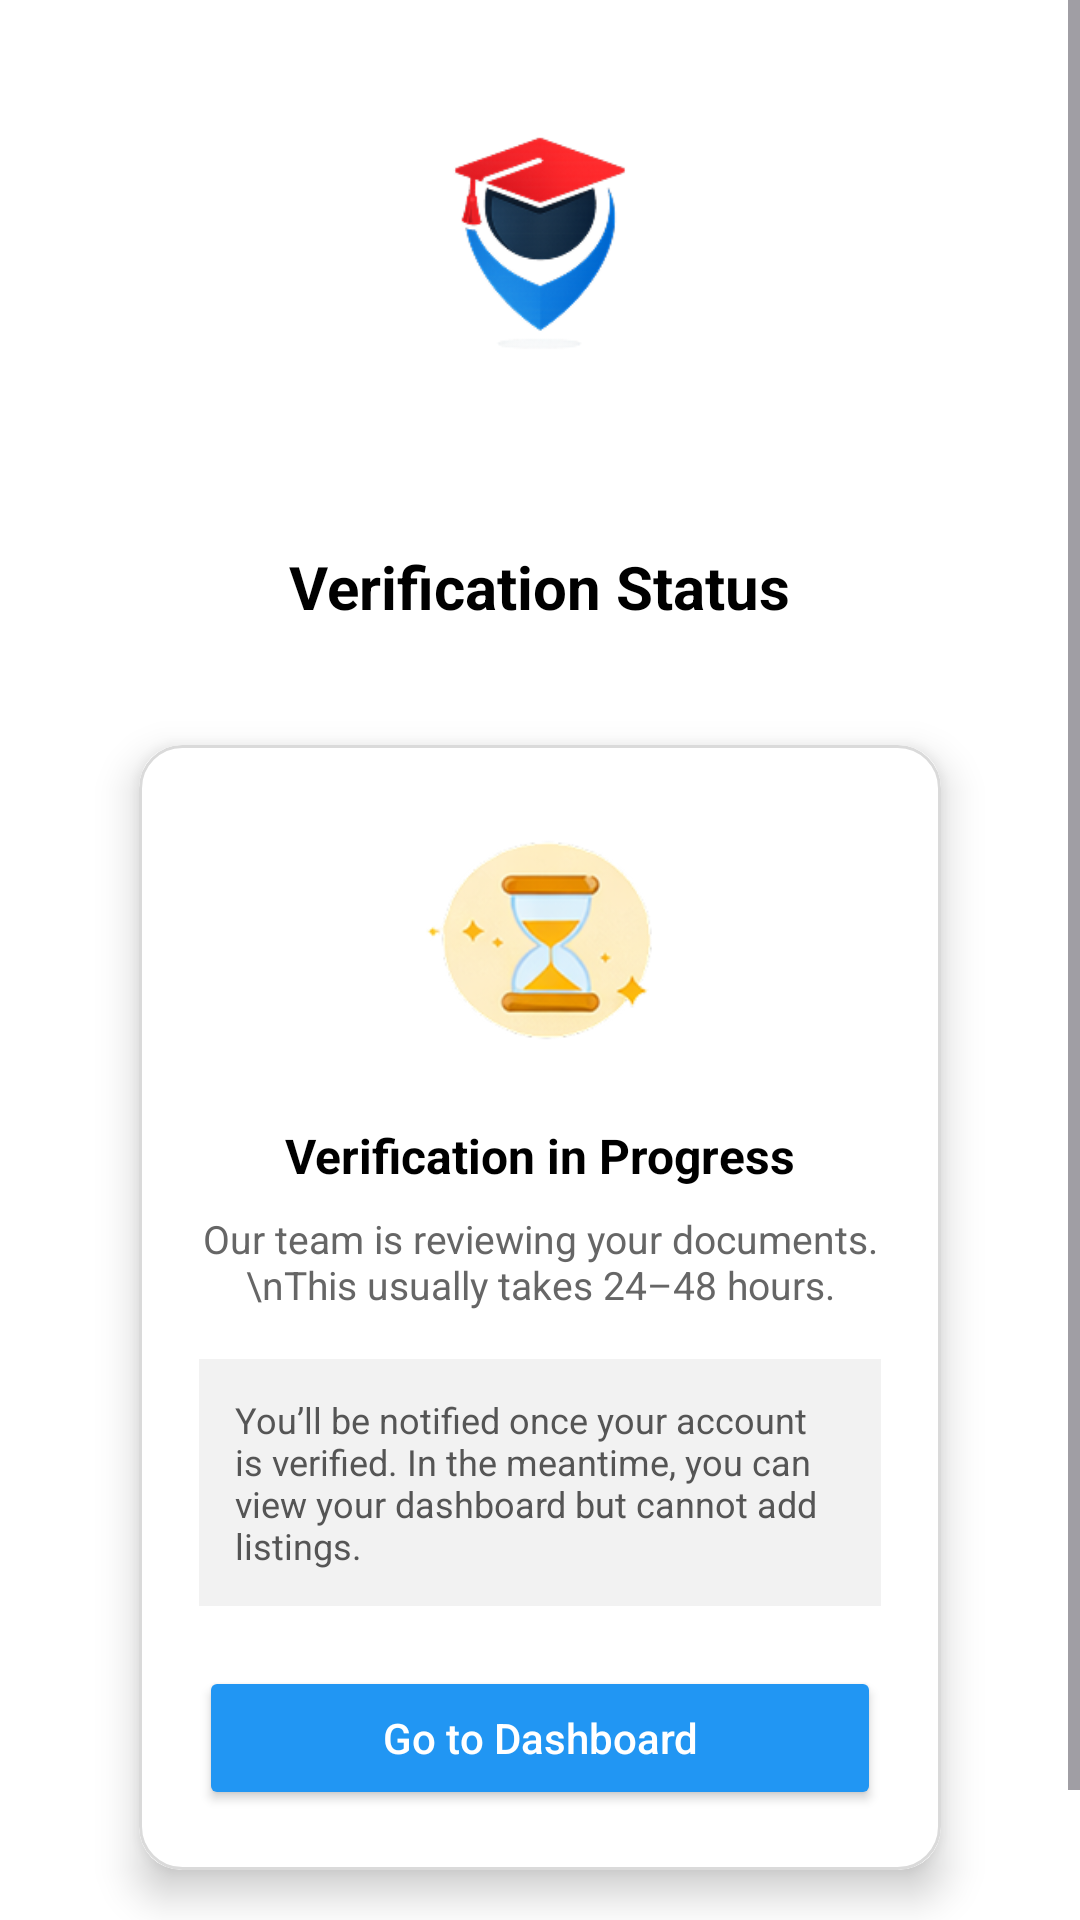

Layout XML and referenced resources for this Android screen:
<!-- AndroidManifest.xml: application theme Theme.CampusSaathi -->
<!-- res/layout/activity_verification_status.xml -->
<?xml version="1.0" encoding="utf-8"?>
<ScrollView xmlns:android="http://schemas.android.com/apk/res/android"
    xmlns:app="http://schemas.android.com/apk/res-auto"
    android:layout_width="match_parent"
    android:layout_height="match_parent"
    android:background="#FFFFFF">

    <LinearLayout
        android:layout_width="match_parent"
        android:layout_height="wrap_content"
        android:orientation="vertical"
        android:padding="20dp">

        
        <ImageView
            android:layout_width="150dp"
            android:layout_height="150dp"
            android:layout_gravity="center"
            android:src="@drawable/campus_logo" />

        
        <TextView
            android:layout_width="wrap_content"
            android:layout_height="wrap_content"
            android:text="Verification Status"
            android:textSize="20sp"
            android:textStyle="bold"
            android:textColor="#000000"
            android:layout_gravity="center"
            android:layout_marginTop="12dp"
            android:layout_marginBottom="20dp" />

        
        <androidx.cardview.widget.CardView
            android:layout_width="match_parent"
            android:layout_height="wrap_content"
            android:layout_marginHorizontal="12dp"
            android:layout_marginBottom="24dp"
            app:cardCornerRadius="14dp"
            app:cardElevation="8dp"
            app:cardMaxElevation="10dp"
            app:cardUseCompatPadding="true">

            
            <LinearLayout
                android:layout_width="match_parent"
                android:layout_height="wrap_content"
                android:background="@drawable/card_border"
                android:orientation="vertical"
                android:padding="20dp">

                
                <ImageView
                    android:layout_width="90dp"
                    android:layout_height="90dp"
                    android:layout_gravity="center"
                    android:src="@drawable/ic_verification_pending" />

                
                <TextView
                    android:layout_width="wrap_content"
                    android:layout_height="wrap_content"
                    android:text="Verification in Progress"
                    android:textSize="16sp"
                    android:textStyle="bold"
                    android:textColor="#000000"
                    android:layout_gravity="center"
                    android:layout_marginTop="16dp" />

                
                <TextView
                    android:layout_width="match_parent"
                    android:layout_height="wrap_content"
                    android:text="Our team is reviewing your documents.\nThis usually takes 24–48 hours."
                    android:textSize="13sp"
                    android:textColor="#666666"
                    android:gravity="center"
                    android:layout_marginTop="8dp"
                    android:layout_marginBottom="16dp" />

                
                <TextView
                    android:layout_width="match_parent"
                    android:layout_height="wrap_content"
                    android:text="You’ll be notified once your account is verified. In the meantime, you can view your dashboard but cannot add listings."
                    android:textSize="12sp"
                    android:textColor="#555555"
                    android:background="#F2F2F2"
                    android:padding="12dp"
                    android:layout_marginBottom="20dp" />

                
                <Button
                    android:layout_width="match_parent"
                    android:layout_height="48dp"
                    android:text="Go to Dashboard"
                    android:textAllCaps="false"
                    android:textColor="#FFFFFF"
                    android:backgroundTint="#2196F3" />

            </LinearLayout>
        </androidx.cardview.widget.CardView>

    </LinearLayout>
</ScrollView>
<!-- resources referenced by this layout -->
<resources>
  <!-- drawable campus_logo: png bitmap (drawable, 17785 bytes) -->
  <!-- drawable card_border (drawable) -->
  <?xml version="1.0" encoding="utf-8"?>
  <shape xmlns:android="http://schemas.android.com/apk/res/android">
      <solid android:color="#FFFFFF" />
  
      <stroke
          android:width="1dp"
          android:color="#DADADA" />
  
      <corners android:radius="14dp" />
  </shape>
  <!-- drawable ic_verification_pending: png bitmap (drawable, 22338 bytes) -->
  <style name="Theme.CampusSaathi" parent="Base.Theme.CampusSaathi" />
  <style name="Base.Theme.CampusSaathi" parent="Theme.Material3.DayNight.NoActionBar">
          
          
      </style>
</resources>
